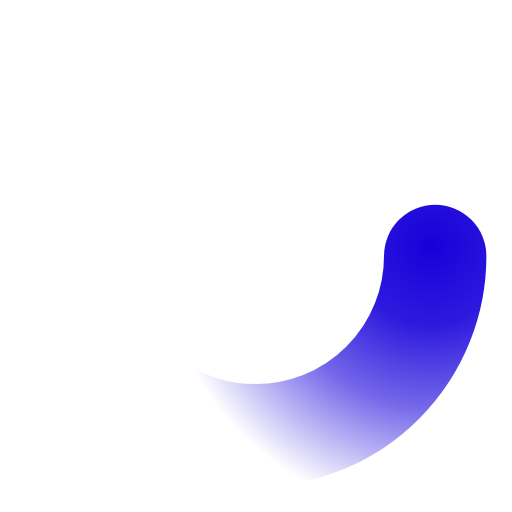
t = 0.00 s
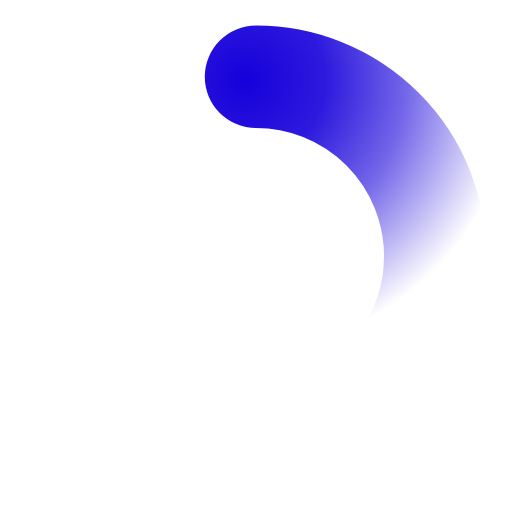
t = 0.25 s
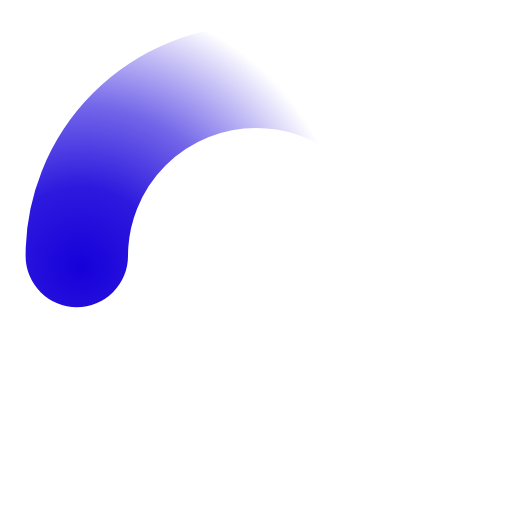
t = 0.50 s
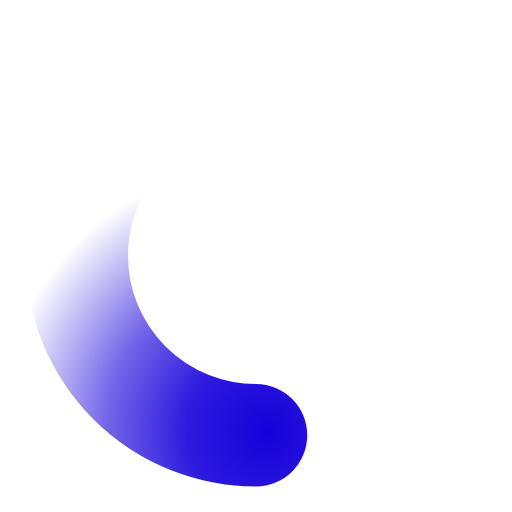
t = 0.75 s

The animated SVG that drew these frames (rendered in a browser with its animation timeline set to each time). Animation: 1 SMIL element (animateTransform=1); one cycle of 1.00 s, repeats indefinitely.

﻿<svg xmlns='http://www.w3.org/2000/svg' viewBox='0 0 200 200'><radialGradient id='a12' cx='.66' fx='.66' cy='.3125' fy='.3125' gradientTransform='scale(1.5)'><stop offset='0' stop-color='#1600DA'></stop><stop offset='.3' stop-color='#1600DA' stop-opacity='.9'></stop><stop offset='.6' stop-color='#1600DA' stop-opacity='.6'></stop><stop offset='.8' stop-color='#1600DA' stop-opacity='.3'></stop><stop offset='1' stop-color='#1600DA' stop-opacity='0'></stop></radialGradient><circle transform-origin='center' fill='none' stroke='url(#a12)' stroke-width='40' stroke-linecap='round' stroke-dasharray='200 1000' stroke-dashoffset='0' cx='100' cy='100' r='70'><animateTransform type='rotate' attributeName='transform' calcMode='spline' dur='1' values='360;0' keyTimes='0;1' keySplines='0 0 1 1' repeatCount='indefinite'></animateTransform></circle></svg>